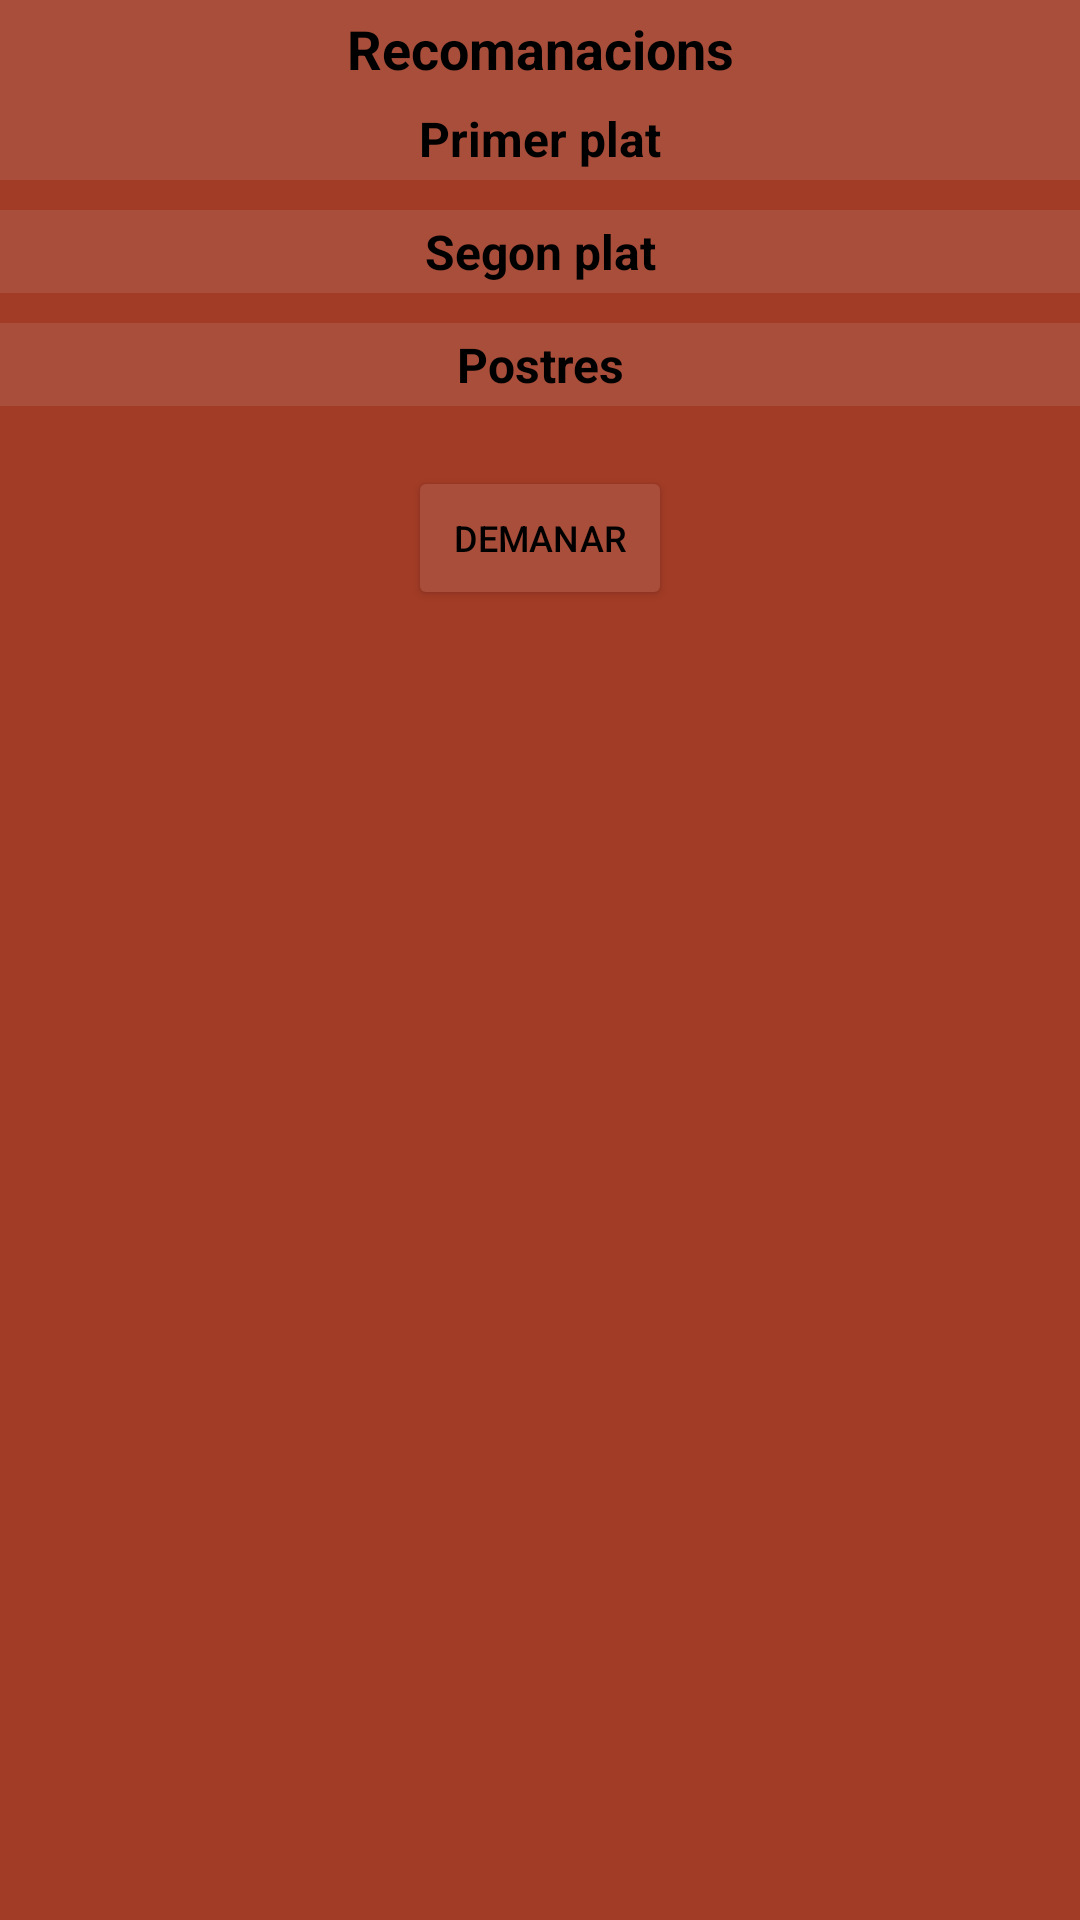

Produce the Android XML layout that renders to this screen, including the resource entries it uses.
<!-- AndroidManifest.xml: application theme AppTheme -->
<!-- res/layout/activity_recomanacio.xml -->
<?xml version="1.0" encoding="utf-8"?>
<ScrollView
    xmlns:android="http://schemas.android.com/apk/res/android"
    android:layout_width="match_parent"
    android:layout_height="match_parent"
    android:background="@color/colorPrimary">

    <LinearLayout
        xmlns:tools="http://schemas.android.com/tools"
        android:layout_width="match_parent"
        android:layout_height="wrap_content"
        tools:context=".ActivityRecomanacio"
        android:orientation="vertical">

        <TextView
            android:id="@+id/main_titol"
            android:layout_width="match_parent"
            android:layout_height="wrap_content"
            android:padding="4dp"
            android:background="@color/colorPrimaryDark"
            android:textColor="@color/black"
            android:textStyle="bold"
            android:textSize="18sp"
            android:textAlignment="center"
            android:text="Recomanacions"/>

        <TextView
            android:id="@+id/main_plat1"
            android:layout_width="match_parent"
            android:layout_height="wrap_content"
            android:padding="3dp"
            android:background="@color/colorPrimaryDark"
            android:textColor="@color/black"
            android:textStyle="bold"
            android:textSize="16sp"
            android:textAlignment="center"
            android:text="Primer plat"/>

        <androidx.recyclerview.widget.RecyclerView
            android:id="@+id/main_llista1"
            android:layout_width="match_parent"
            android:layout_height="wrap_content"
            android:orientation="horizontal"
            android:layout_marginStart="15dp"
            android:layout_marginEnd="15dp"
            android:layout_marginTop="5dp"/>

        <TextView
            android:id="@+id/main_buit1"
            android:layout_width="match_parent"
            android:layout_height="wrap_content"
            android:layout_marginTop="5dp"
            android:padding="3dp"
            android:paddingEnd="5dp"
            android:paddingStart="5dp"
            android:textColor="@color/black"
            android:textStyle="bold"
            android:textSize="14sp"
            android:textAlignment="center"
            android:visibility="gone"
            android:text="No tenim cap primer plat que compleixi els requeriments anteriors"/>

        <TextView
            android:id="@+id/main_plat2"
            android:layout_width="match_parent"
            android:layout_height="wrap_content"
            android:layout_marginTop="5dp"
            android:padding="3dp"
            android:background="@color/colorPrimaryDark"
            android:textColor="@color/black"
            android:textStyle="bold"
            android:textSize="16sp"
            android:textAlignment="center"
            android:text="Segon plat"/>

        <androidx.recyclerview.widget.RecyclerView
            android:id="@+id/main_llista2"
            android:layout_width="match_parent"
            android:layout_height="wrap_content"
            android:orientation="horizontal"
            android:layout_marginStart="15dp"
            android:layout_marginEnd="15dp"
            android:layout_marginTop="5dp"/>

        <TextView
            android:id="@+id/main_buit2"
            android:layout_width="match_parent"
            android:layout_height="wrap_content"
            android:layout_marginTop="5dp"
            android:padding="3dp"
            android:paddingEnd="5dp"
            android:paddingStart="5dp"
            android:textColor="@color/black"
            android:textStyle="bold"
            android:textSize="14sp"
            android:textAlignment="center"
            android:visibility="gone"
            android:text="No tenim cap segon plat que compleixi els requeriments anteriors"/>

        <TextView
            android:id="@+id/main_plat3"
            android:layout_width="match_parent"
            android:layout_height="wrap_content"
            android:layout_marginTop="5dp"
            android:padding="3dp"
            android:background="@color/colorPrimaryDark"
            android:textColor="@color/black"
            android:textStyle="bold"
            android:textSize="16sp"
            android:textAlignment="center"
            android:text="Postres"/>

        <androidx.recyclerview.widget.RecyclerView
            android:id="@+id/main_llista3"
            android:layout_width="match_parent"
            android:layout_height="wrap_content"
            android:orientation="horizontal"
            android:layout_marginStart="15dp"
            android:layout_marginEnd="15dp"
            android:layout_marginTop="5dp"/>

        <TextView
            android:id="@+id/main_buit3"
            android:layout_width="match_parent"
            android:layout_height="wrap_content"
            android:layout_marginTop="5dp"
            android:padding="3dp"
            android:paddingEnd="5dp"
            android:paddingStart="5dp"
            android:textColor="@color/black"
            android:textStyle="bold"
            android:textSize="14sp"
            android:textAlignment="center"
            android:visibility="gone"
            android:text="No tenim postres que compleixin els requeriments anteriors"/>

        <Button
            android:id="@+id/main_boto"
            android:layout_width="wrap_content"
            android:layout_height="wrap_content"
            android:layout_gravity="center"
            android:layout_marginTop="15dp"
            android:layout_marginBottom="5dp"
            android:text="Demanar"
            style="@style/Button"
            android:textColor="@color/black"
            android:textSize="12sp"/>

    </LinearLayout>
</ScrollView>
<!-- resources referenced by this layout -->
<resources>
  <color name="black">#000000</color>
  <color name="colorPrimary">#A33C26</color>
  <color name="colorPrimaryDark">#A84E3A</color>
  <style name="Button" parent="Base.TextAppearance.AppCompat.Button">
          <item name="backgroundTint">@color/colorPrimaryDark</item>
          <item name="strokeColor">@color/black</item>
          <item name="strokeWidth">2dp</item>
      </style>
  <style name="AppTheme" parent="Theme.MaterialComponents.Light.NoActionBar">
          
          <item name="colorPrimary">@color/colorPrimary</item>
          <item name="colorPrimaryDark">@color/colorPrimaryDark</item>
          <item name="colorAccent">@color/colorAccent</item>
      </style>
  <color name="colorAccent">#A74934</color>
</resources>
